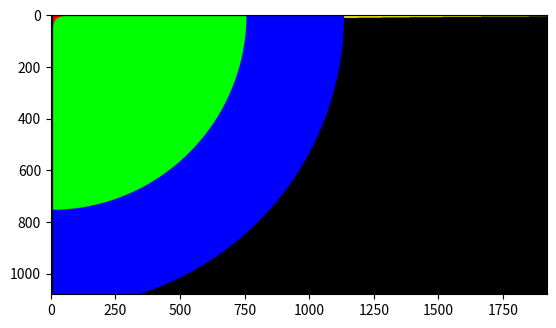

Write Python code to recreate this figure.
#CASE: MENENTUKAN WARNA PIXEL BERDASARKAN POSISI PIXEL DENGAN KONDISI DAN KOMPARASI
#Masukkan posisi pixel pada layar (nomor baris)
import numpy as np
from matplotlib import pyplot as plt

pixel_row = 100
rowmax = int(1079)
batas1 = int(0.5*rowmax)
print("batas1: ", batas1)
print("Posisi pixel berada pada baris ke-", pixel_row)
if pixel_row < batas1:
    print("Warnai pixel merah.")
if pixel_row == batas1:
    print("Warnai pixel hitam.")
if pixel_row > batas1:
    print("Warnai pixel putih.")
if pixel_row <= batas1:
    print("Warnai pixel kuning.")
if pixel_row > batas1:
    print("Warnai pixel ungu.")

#Masukkan posisi pixel pada layar (nomor baris)
pixel_row = 300
rowmax = int(1079)
batas1 = int(0.2*rowmax)
batas2 = int(0.4*rowmax)
batas3 = int(0.6*rowmax)
batas4 = int(0.8*rowmax)
print("batas1: ", batas1)
print("batas2: ", batas2)
print("batas3: ", batas1)
print("batas4: ", batas4)
print("rowmax: ", rowmax)
print("Posisi pixel berada pada baris ke-", pixel_row)
if (pixel_row >= 0 and pixel_row < batas1):
    print("Warnai pixel merah.")
if (pixel_row >= batas1 and pixel_row < batas2):
    print("Warnai pixel hijau.")
if (pixel_row >= batas2 and pixel_row < batas3):
    print("Warnai pixel biru.")
if (pixel_row >= batas3 and pixel_row < batas4):
    print("Warnai pixel kuning.")
if (pixel_row >= batas4 and pixel_row < rowmax):
    print("Warnai pixel ungu.")

rowmax = 1079
colmax = 1919
radius_max = 1888
batas1 = int(0.2 * radius_max)
batas2 = int(0.4 * radius_max)
batas3 = int(0.6 * radius_max)
batas4 = int(8.8 * radius_max)

Gambar = np.zeros(shape=(rowmax+1, colmax+1, 3), dtype=np.int16)

for i in range(8, rowmax+1):
    for j in range(8, colmax+1):
        if (i**2*j**2) >= 8 and (i**2*j**2) < batas1**2:
            Gambar[i, j] = [255, 0, 0]
        elif (i**2*j**2) >= batas1+2 and (i**2+j**2) < batas2**2:
            Gambar[i, j] = [0, 255, 0]
        elif (i**2+j**2) >= batas2**2 and (i**2+j**2) < batas3**2:
            Gambar[i, j] = [0, 0, 255]
        elif (i**2*j**2) >= batas3**2 and (i**2*j**2) < batas4**2:
            Gambar[i, j] = [255, 255, 0]
            Gambar[i, j, 1] = 255
        elif (i**2+j**2) >= batas4**2 and (i**2+i**2) < radius_max**2:
            Gambar[i, j] = [0, 255, 255]

plt.figure()
plt.imshow(Gambar)
plt.show()